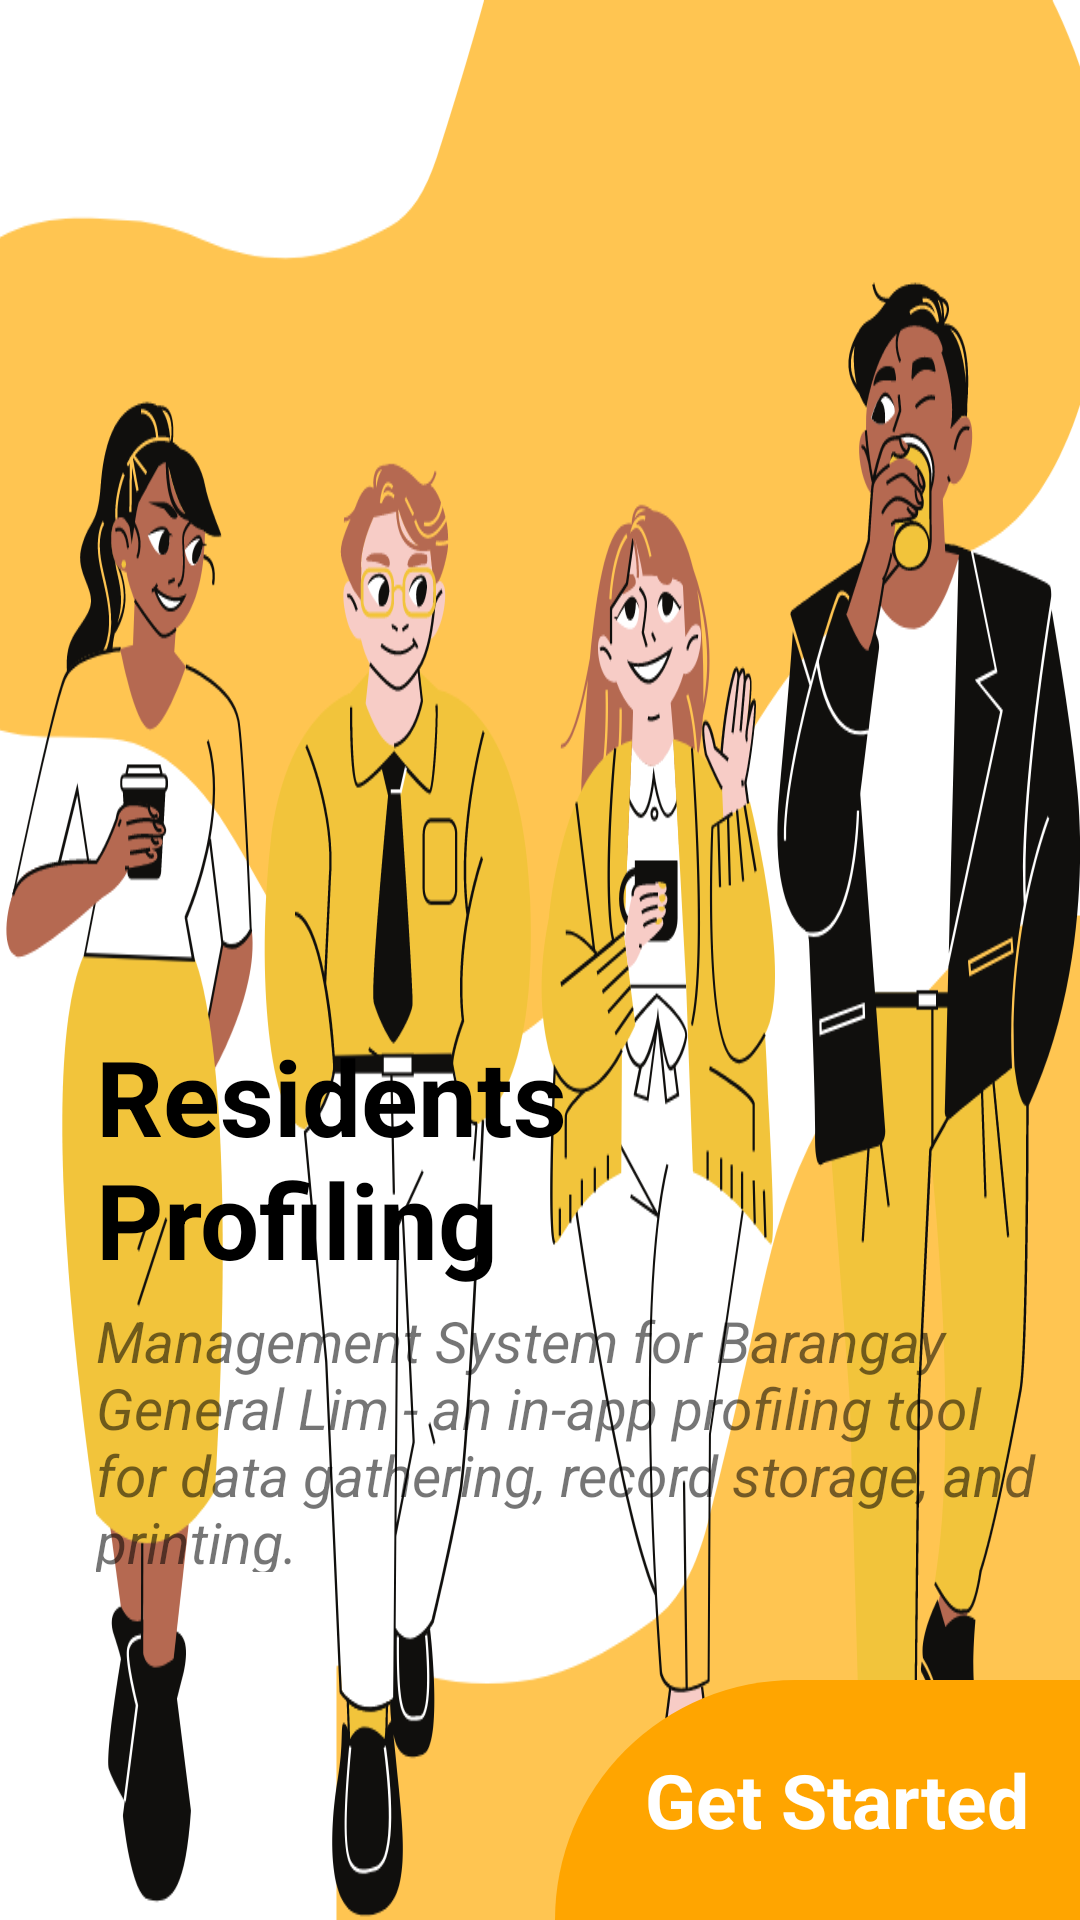

The Android layout XML behind this screen, and the referenced resources:
<!-- AndroidManifest.xml: application theme Theme.BGLResidentProfiling -->
<!-- res/layout/activity_get_started.xml -->
<?xml version="1.0" encoding="utf-8"?>
<androidx.constraintlayout.widget.ConstraintLayout xmlns:android="http://schemas.android.com/apk/res/android"
    xmlns:app="http://schemas.android.com/apk/res-auto"
    xmlns:tools="http://schemas.android.com/tools"
    android:layout_width="match_parent"
    android:background="@drawable/picture"
    android:layout_height="match_parent"
    tools:context=".GetStartedActivity">


    <ImageView
        android:id="@+id/imageView2"
        android:layout_width="468dp"
        android:layout_height="382dp"
        app:layout_constraintBottom_toBottomOf="parent"
        app:layout_constraintEnd_toEndOf="parent"
        app:layout_constraintStart_toStartOf="parent"
        app:srcCompat="@drawable/bottom_white" />

    <TextView
        android:id="@+id/textView"
        android:layout_width="249dp"
        android:layout_height="92dp"
        android:layout_marginStart="32dp"
        android:text="Residents Profiling"
        android:textColor="#000000"
        android:textSize="35sp"
        android:textStyle="bold"
        app:layout_constraintBottom_toTopOf="@+id/textView2"
        app:layout_constraintStart_toStartOf="parent" />

    <TextView
        android:id="@+id/textView2"
        android:layout_width="336dp"
        android:layout_height="90dp"
        android:layout_marginTop="176dp"
        android:text="Management System for Barangay General Lim - an in-app profiling tool for data gathering, record storage, and printing."
        android:textSize="19sp"
        android:textStyle="italic"
        app:layout_constraintStart_toStartOf="@+id/textView"
        app:layout_constraintTop_toTopOf="@+id/imageView2" />

    <TextView
        android:id="@+id/button"
        android:layout_width="175dp"
        android:layout_height="80dp"
        android:gravity="center"
        android:textColor="#ffffff"
        android:textSize="25sp"
        android:text="  Get Started"
        android:background="@drawable/background_button_intro"
        android:textStyle="bold"
        app:layout_constraintBottom_toBottomOf="parent"
        app:layout_constraintEnd_toEndOf="parent" />
</androidx.constraintlayout.widget.ConstraintLayout>
<!-- resources referenced by this layout -->
<resources>
  <!-- drawable background_button_intro (drawable) -->
  <?xml version="1.0" encoding="utf-8"?>
  <selector xmlns:android="http://schemas.android.com/apk/res/android">
  <item>
      <shape android:shape="rectangle">
          <corners android:topLeftRadius="100dp"/>
          <solid android:color="@color/cute"/>
      </shape>
  </item>
  </selector>
  <!-- drawable picture: png bitmap (drawable, 202131 bytes) -->
  <style name="Theme.BGLResidentProfiling" parent="Theme.MaterialComponents.DayNight.DarkActionBar">
          
          <item name="colorPrimary">@color/cute</item>
          <item name="colorPrimaryVariant">@color/cute</item>
          <item name="colorOnPrimary">@color/white</item>
          
          <item name="colorSecondary">@color/teal_200</item>
          <item name="colorSecondaryVariant">@color/teal_700</item>
          <item name="colorOnSecondary">@color/black</item>
          
          <item name="android:statusBarColor">?attr/colorPrimaryVariant</item>
          
      </style>
  <color name="cute">#FFA500</color>
  <color name="white">#FFFFFFFF</color>
  <color name="teal_200">#FF03DAC5</color>
  <color name="teal_700">#FF018786</color>
  <color name="black">#FF000000</color>
</resources>
